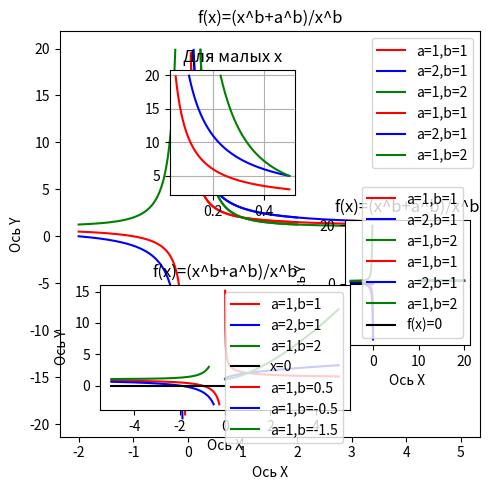
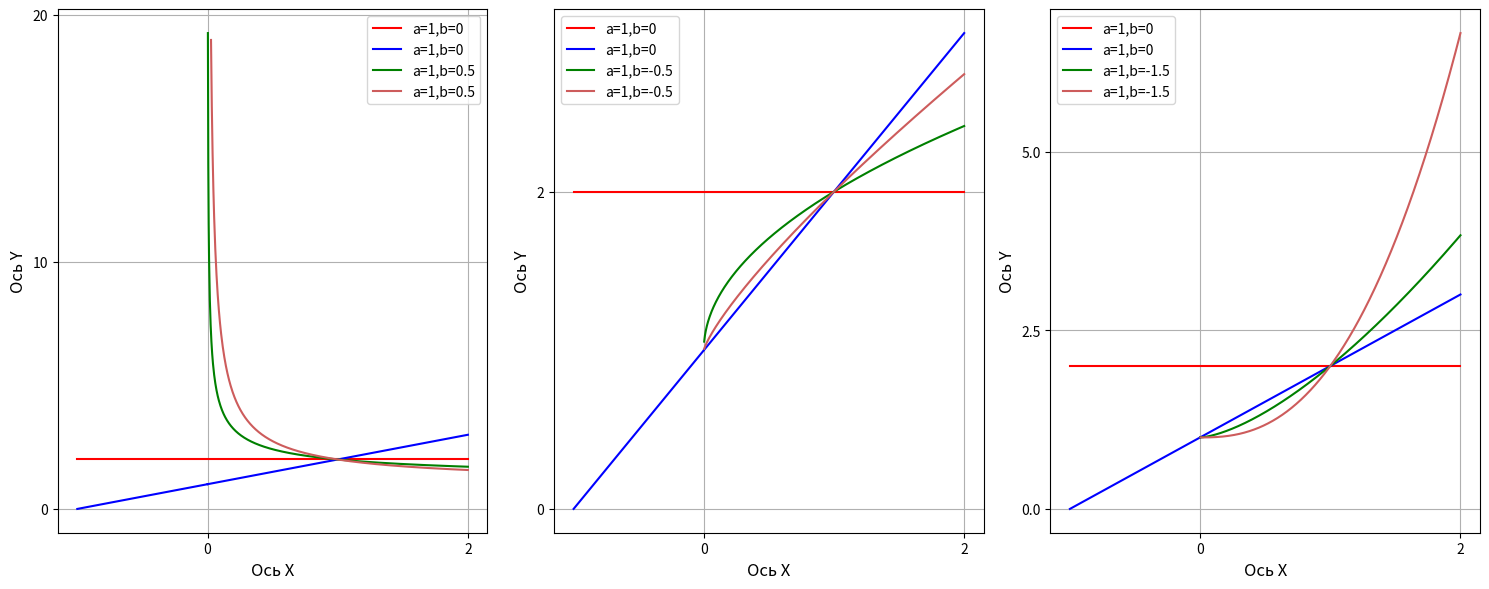

These charts were generated, in order, by the following Python code:
# 1
print('\n#1')

from matplotlib import pyplot as plt
import os
import numpy as np

dir = os.getcwd()
x = np.linspace(-2, 2, 1000)

plt.rcParams["figure.figsize"] = [5, 5]
plt.rcParams["figure.autolayout"] = True


def f(x, a, b):
    y = (x**b+a**b)/x**b
    y[y > 20] = np.nan
    y[y < -20] = np.nan
    return y


plt.plot(x, f(x, a=1, b=1), label='a=1,b=1', color='red')
plt.plot(x, f(x, a=2, b=1), label='a=2,b=1', color='blue')
plt.plot(x, f(x, a=1, b=2), label='a=1,b=2', color='green')
plt.xlabel('Ось X')
plt.ylabel('Ось Y')
plt.title('f(x)=(x^b+a^b)/x^b')
plt.legend()
plt.grid()
plt.savefig(dir + '/Занятие_9_1.png', dpi=300)
plt.show()

# 2
print('\n#2')

from matplotlib import pyplot as plt
import os
import numpy as np

dir = os.getcwd()
x = np.linspace(0, 5, 1000)

plt.rcParams["figure.figsize"] = [5, 5]
plt.rcParams["figure.autolayout"] = True


def f(x, a, b):
    y = (x**b+a**b)/x**b
    y[y > 20] = np.nan
    y[y < -20] = np.nan
    return y


plt.plot(x, f(x, a=1, b=1), label='a=1,b=1', color='red')
plt.plot(x, f(x, a=2, b=1), label='a=2,b=1', color='blue')
plt.plot(x, f(x, a=1, b=2), label='a=1,b=2', color='green')
plt.xlabel('Ось X')
plt.ylabel('Ось Y')
plt.title('f(x)=(x^b+a^b)/x^b')
plt.legend()
plt.grid()

plt.axes([0.35, 0.60, 0.25, 0.25])
x = np.linspace(0, 0.5, 1000)
plt.grid()
plt.title('Для малых x')
plt.plot(x, f(x, a=1, b=1), label='a=1,b=1', color='red')
plt.plot(x, f(x, a=2, b=1), label='a=2,b=1', color='blue')
plt.plot(x, f(x, a=1, b=2), label='a=1,b=2', color='green')

plt.axes([0.70, 0.30, 0.25, 0.25])
x = np.linspace(10, 20, 1000)
plt.grid()
plt.title('Для больших x')
plt.plot(x, f(x, a=1, b=1), label='a=1,b=1', color='red')
plt.plot(x, f(x, a=2, b=1), label='a=2,b=1', color='blue')
plt.plot(x, f(x, a=1, b=2), label='a=1,b=2', color='green')

plt.savefig(dir + '/Занятие_9_2.png', dpi=300)
plt.show()

# 3
print('\n#3')

from matplotlib import pyplot as plt
import os
import numpy as np

dir = os.getcwd()
x = np.linspace(-5, 0, 1000)

plt.rcParams["figure.figsize"] = [5, 5]
plt.rcParams["figure.autolayout"] = True


def f(x, a, b):
    y = (x**b+a**b)/x**b
    y[y > 20] = np.nan
    y[y < -20] = np.nan
    return y


plt.plot(x, f(x, a=1, b=1), label='a=1,b=1', color='red')
plt.plot(x, f(x, a=2, b=1), label='a=2,b=1', color='blue')
plt.plot(x, f(x, a=1, b=2), label='a=1,b=2', color='green')
plt.plot(x, [0]*len(x), label='f(x)=0', color='black')
plt.xlabel('Ось X')
plt.ylabel('Ось Y')
plt.title('f(x)=(x^b+a^b)/x^b')
plt.legend()
plt.grid()

plt.axes([0.21, 0.17, 0.50, 0.25])


def f(x, a, b):
    y = (x**b+a**b)/x**b
    y[y > 3] = np.nan
    y[y < -3] = np.nan
    return y


x = np.linspace(-5, 0, 1000)
plt.grid()
plt.plot(x, f(x, a=1, b=1), label='a=1,b=1', color='red')
plt.plot(x, f(x, a=2, b=1), label='a=2,b=1', color='blue')
plt.plot(x, f(x, a=1, b=2), label='a=1,b=2', color='green')
plt.plot(x, [0]*len(x), label='x=0', color='black')


plt.savefig(dir + '/Занятие_9_3.png', dpi=300)
plt.show()
# 4
print('\n#4')

from matplotlib import pyplot as plt
import os
import numpy as np

dir = os.getcwd()
x = np.linspace(-5, 5, 1000)

plt.rcParams["figure.figsize"] = [5, 5]
plt.rcParams["figure.autolayout"] = True


def f(x, a, b):
    y = (x**b+a**b)/x**b
    y[y > 20] = np.nan
    y[y < -20] = np.nan
    return y


plt.plot(x, f(x, a=1, b=0.5), label='a=1,b=0.5', color='red')
plt.plot(x, f(x, a=1, b=-0.5), label='a=1,b=-0.5', color='blue')
plt.plot(x, f(x, a=1, b=-1.5), label='a=1,b=-1.5', color='green')
plt.xlabel('Ось X')
plt.ylabel('Ось Y')
plt.title('f(x)=(x^b+a^b)/x^b')
plt.legend()
plt.grid()
x = np.linspace(-1, 2, 1000)
plt.savefig(dir + '/Занятие_9_4.png', dpi=300)
plt.show()
def example_plot(ax, x, a, b1, b2, array_b, k, fontsize=12, hide_labels=False):
    ax.plot(x, f(x, a, b1), label=f'a={a},b={b1}', color='red')
    ax.plot(x, f(x, a, b2), label=f'a={a},b={b1}', color='blue')
    ax.grid()
    ax.plot(x, f(x, a, array_b[k][0]), label=f'a={a},b={array_b[k][0]}', color='green')
    ax.plot(x, f(x, a, array_b[k][1]), label=f'a={a},b={array_b[k][0]}', color='indianred')
    ax.legend()
    ax.locator_params(nbins=3)
    if hide_labels:
        ax.set_xticklabels([])
        ax.set_yticklabels([])
    else:
        ax.set_xlabel('Ось X', fontsize=fontsize)
        ax.set_ylabel('Ось Y', fontsize=fontsize)


fig, axs = plt.subplots(1, 3, figsize=(15, 6))
a = 1
b1 = 0
b2 = -1
array_b = [[0.5, 0.8], [-0.5, -0.8], [-1.5, -2.5]]
k = 0
for ax in axs.flat:
    example_plot(ax, x, a, b1, b2, array_b, k)
    k += 1

plt.savefig(dir + '/Занятие_9_4_2.png', dpi=300)
plt.show()